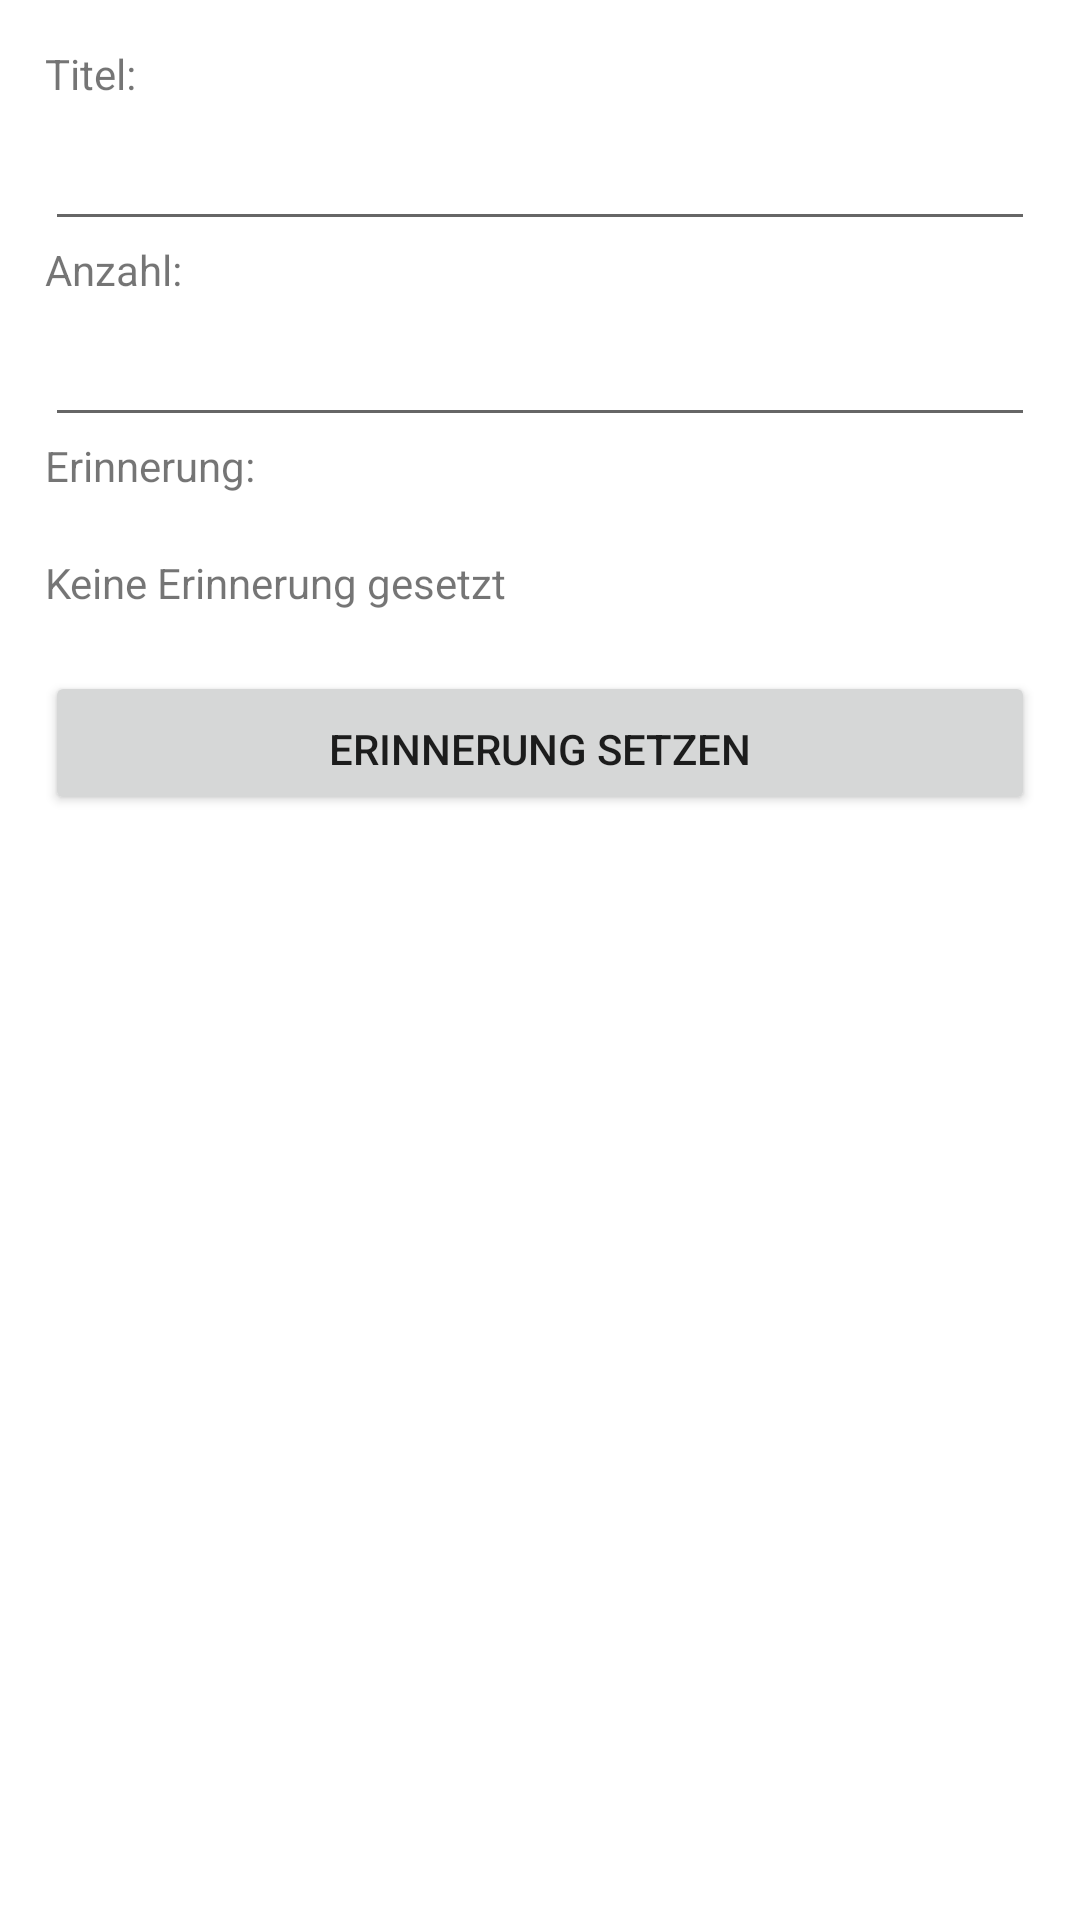

Produce the Android XML layout that renders to this screen, including the resource entries it uses.
<!-- AndroidManifest.xml: application theme AppTheme -->
<!-- res/layout/fragment_fridge_detail.xml -->
<?xml version="1.0" encoding="utf-8"?>
<LinearLayout xmlns:android="http://schemas.android.com/apk/res/android"
    android:orientation="vertical"
    android:layout_width="match_parent"
    android:layout_height="match_parent"
    android:padding="15dp"
    android:background="@android:color/white">

    <TextView
        android:layout_width="wrap_content"
        android:layout_height="wrap_content"
        android:text="Titel:"
        android:paddingBottom="6dp"/>

    <EditText
        android:layout_width="match_parent"
        android:layout_height="wrap_content"
        android:id="@+id/fridge_detail_name"
        android:clickable="false"
        android:paddingBottom="6dp"/>

    <TextView
        android:layout_width="wrap_content"
        android:layout_height="wrap_content"
        android:text="Anzahl:"
        android:paddingBottom="6dp"/>

    <EditText
        android:layout_width="match_parent"
        android:layout_height="wrap_content"
        android:inputType="number"
        android:ems="10"
        android:id="@+id/fridge_detail_quantity"
        android:paddingBottom="6dp"/>

    <TextView
        android:layout_width="wrap_content"
        android:layout_height="wrap_content"
        android:text="Erinnerung:"
        android:paddingBottom="20dp"/>

    <TextView
        android:layout_width="wrap_content"
        android:layout_height="wrap_content"
        android:text="Keine Erinnerung gesetzt"
        android:id="@+id/fridge_detail_notification_date"
        android:paddingBottom="20dp"/>

    <Button
        android:layout_width="fill_parent"
        android:layout_height="wrap_content"
        android:text="Erinnerung setzen"
        android:id="@+id/fridge_detail_notification_button"
        android:paddingBottom="6dp"/>

</LinearLayout>
<!-- resources referenced by this layout -->
<resources>
  <style name="AppTheme" parent="Theme.AppCompat.Light.DarkActionBar">
          <item name="colorPrimary">@color/material_deep_teal_200</item>
          <item name="colorPrimaryDark">@color/material_deep_teal_500</item>
          
          
  
          
          
          
      </style>
</resources>
